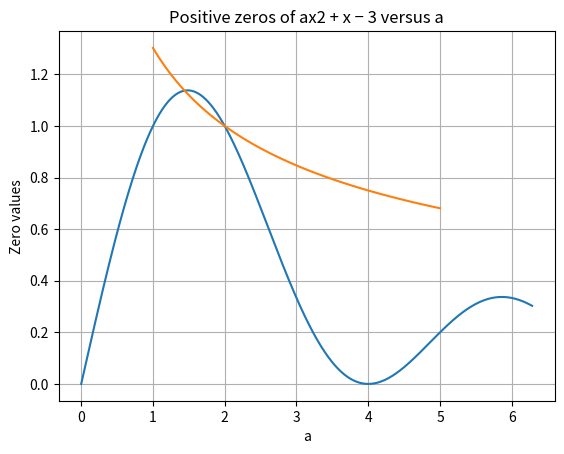

Source code (Python):
from numpy import *
from matplotlib.pyplot import *
from scipy.integrate import quad
from scipy.optimize import fsolve

print("----- Task 1 -----\n")
"""
Compute approximately the integral
∫ π/2
0
sin(ωx)dx
for ω = 2π.
For this end run at the beginning of your program the import statement
from scipy . integrate import quad
The method to integrate a function f over an interval [a, b] is quad (quadrature is
another word for integrate) and it is used as quad(f,a,b).
It returns a tuple with the approximated solution and the estimated error. Check
the help page of that function to see if it has some default arguments which you
could set by other values.
"""


def f(x, w):
    return sin(w * x)


integral = quad(f, 0, pi / 2, args=(2 * pi,))  # args gives the second argument w to f()
print(integral)

print("\n----- Task 2 -----\n")
"""
Compute the integral
π/2
∫ sin(ωx)dx
0

for 1000 equidistant values of ω in the interval [0, 2π]
and plot the results versus ω.
Label the axes and put a title to the plot
"""

w = linspace(0, 2 * pi, 1000)  # 1000 equidistant values
x = linspace(0, pi / 2, 1000)

integral_values = []
for value in w:
    integral = quad(f, 0, pi / 2, args=(value,))
    integral_values.append(integral[0])  # appends the value, not the error

plot(w, integral_values)
xlabel('ω')
ylabel('Integral value')
title('Integral of sin(ωx) from 0 to π/2 for various ω')
grid(True)
show()

print("\n----- Task 3 -----\n")
"""
Zeros of a function
In a previous training exercise you wrote your own program to find a zero (noll-
ställe) of a given function. Now we see how this can be done by a scipy method.
For this end use first
from scipy . optimize import fsolve
The simplest use of the method is fsolve(f,x0) where f is the function of which
a zero is calculated and x0 is a guess where you expect the zero.
Compute the positive zero of the polynomial p(x) = x2 + x − 3 .
"""


def p(x):
    return x ** 2 + x - 3


x0 = 1.5
print(fsolve(p, x0))


print("\n----- Task 4 -----\n")
"""
Zeros of a parameter dependent function
Plot the positive zeros of the polynomials p(x) = ax2 + x − 3 for a ∈ [1, 5] versus
a.
Do the zeros depend linearly on a?
"""
a = linspace(1, 5)
x0 = 1

def p(x, a):
    return (a * x ** 2) + x - 3


zero_values = [fsolve(p, x0, args=(value,)) for value in a]     # using list comprehension

plot(a, zero_values)
xlabel('a')
ylabel('Zero values')
title('Positive zeros of ax2 + x − 3 versus a')
grid(True)
show()